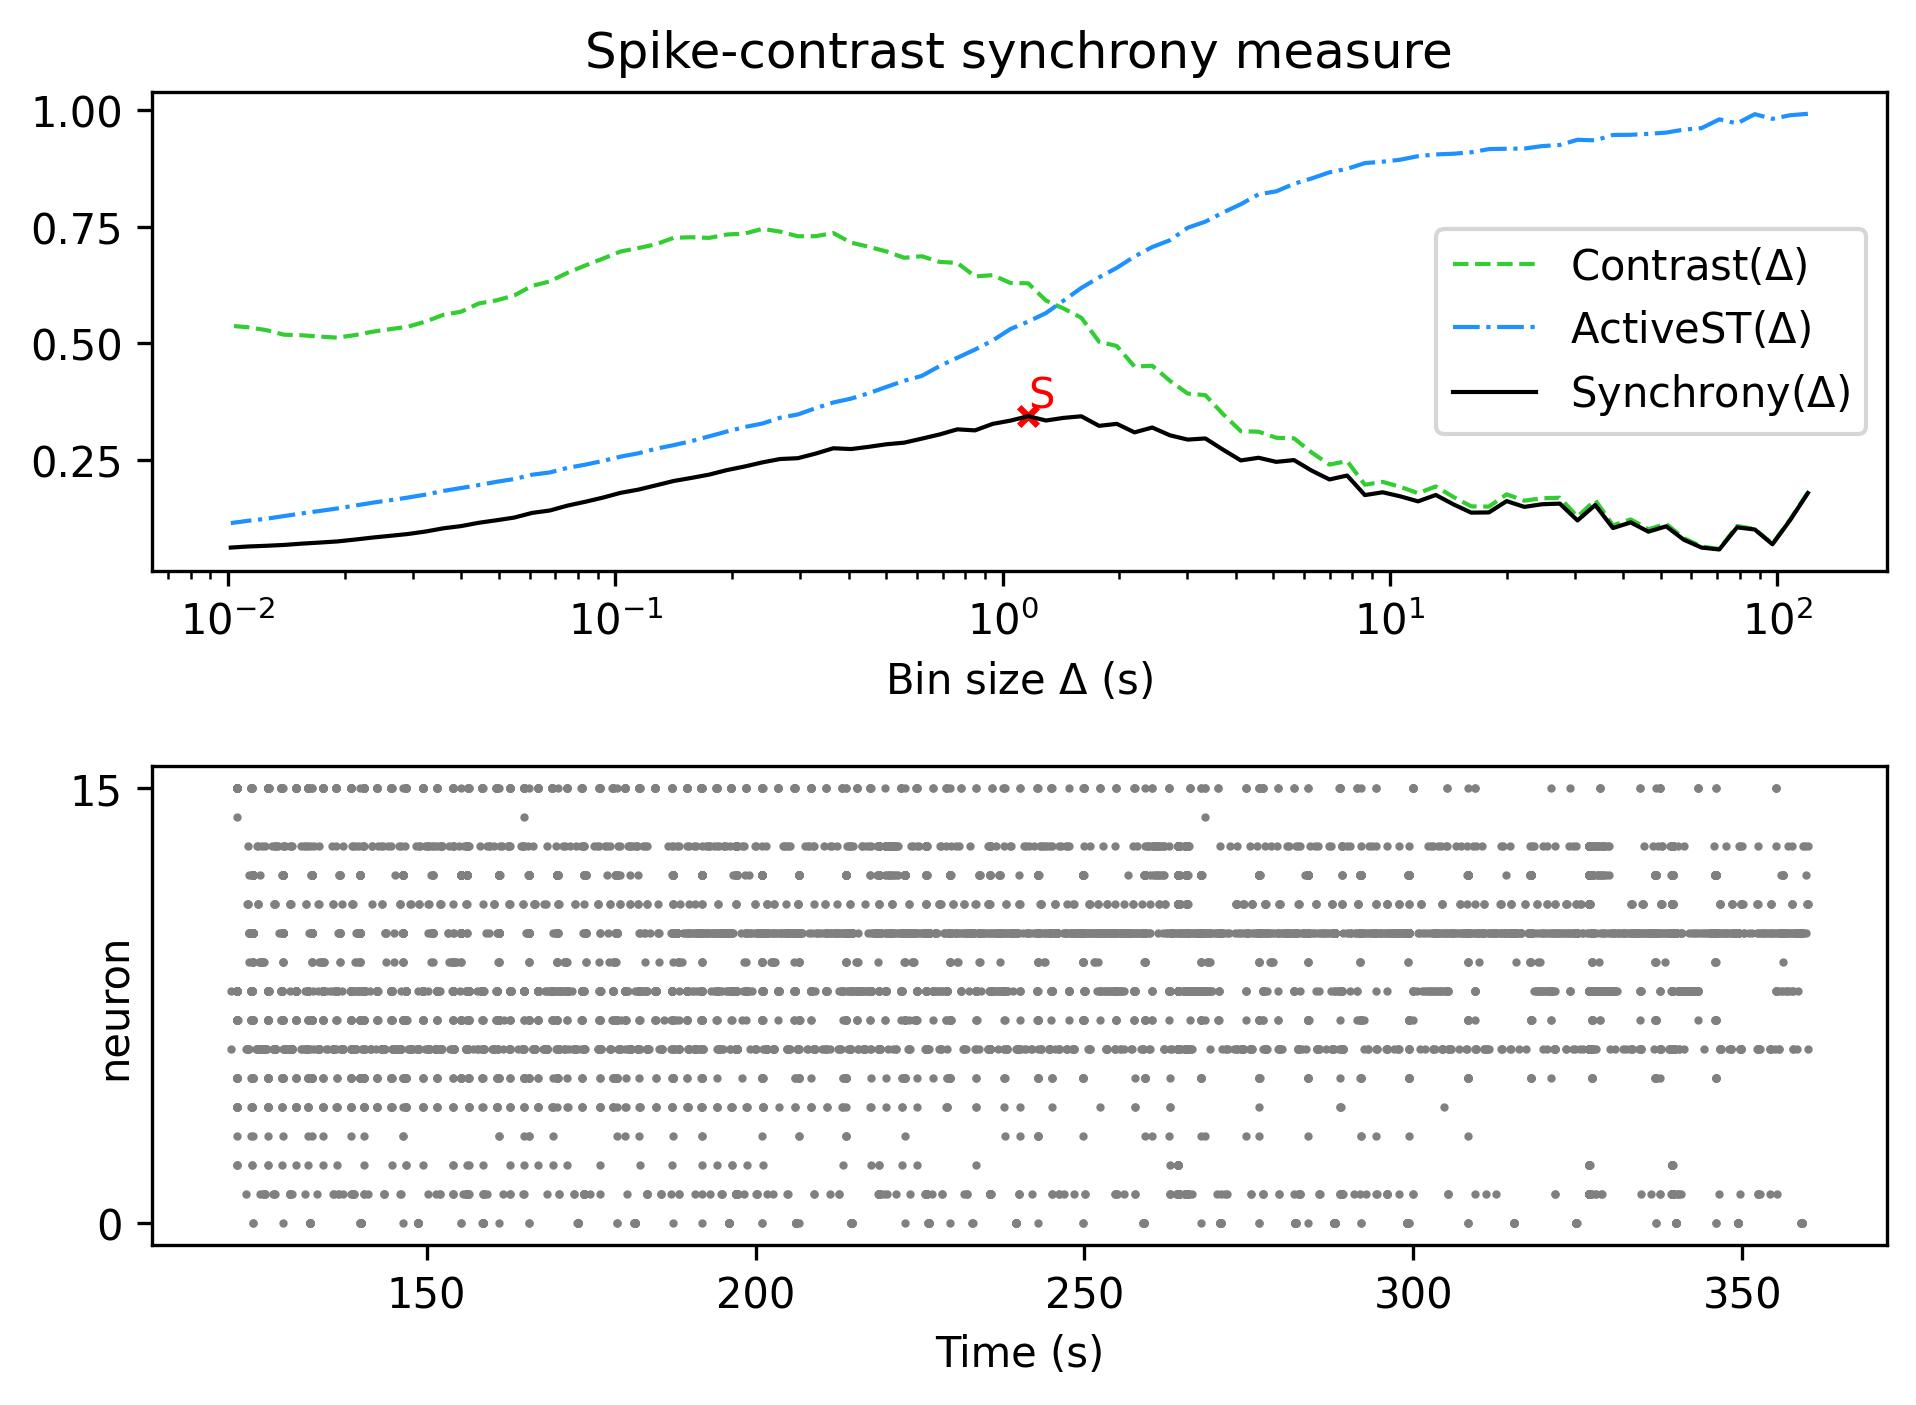

The table this chart was drawn from, first rows:
, Spike-contrast (120.0 s), Spike-contrast (108.0 s), Spike-contrast (97.2 s), Spike-contrast (87.48 s), Spike-contrast (78.732 s), Spike-contrast (70.859 s), Spike-contrast (63.773 s), Spike-contrast (57.396 s), Spike-contrast (51.656 s), Spike-contrast (46.49 s), Spike-contrast (41.841 s), Spike-contrast (37.657 s), Spike-contrast (33.892 s), Spike-contrast (30.502 s), Spike-contrast (27.452 s), Spike-contrast (24.707 s), Spike-contrast (22.236 s), Spike-contrast (20.013 s), Spike-contrast (18.011 s), Spike-contrast (16.21 s), Spike-contrast (14.589 s), Spike-contrast (13.13 s), Spike-contrast (11.817 s)
0, 0.178, 0.1201, 0.068, 0.09981, 0.1043, 0.05686, 0.06093, 0.07774, 0.1066, 0.09509, 0.115, 0.1028, 0.1523, 0.1192, 0.1553, 0.154, 0.1483, 0.1607, 0.1364, 0.1359, 0.1537, 0.1739, 0.1601
